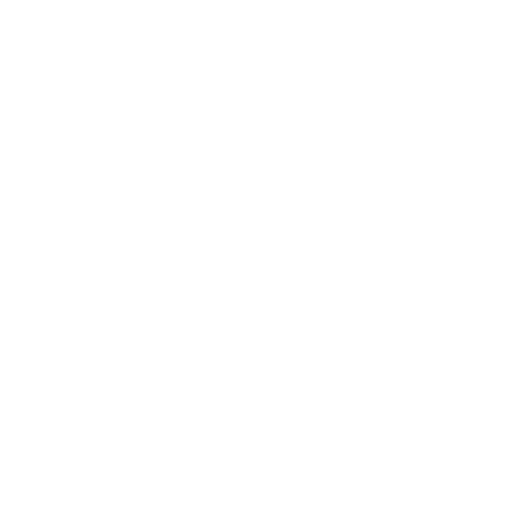
t = 0.00 s
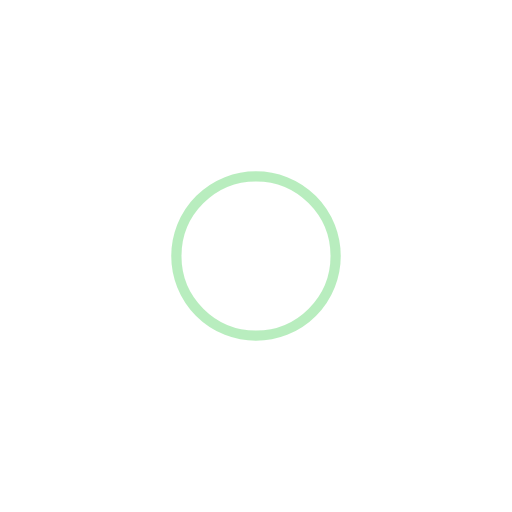
t = 0.25 s
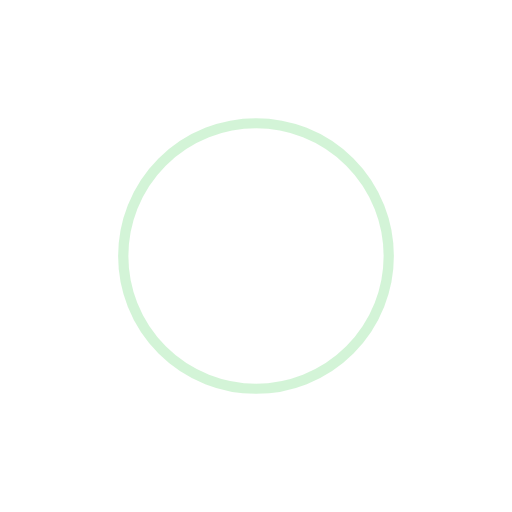
t = 0.50 s
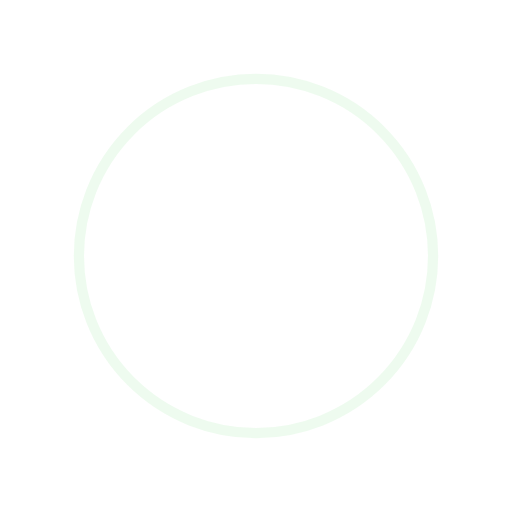
t = 0.75 s

The animated SVG that drew these frames (rendered in a browser with its animation timeline set to each time). Animation: 4 SMIL elements (animate=4); one cycle of 1.00 s, repeats indefinitely.

<svg xmlns="http://www.w3.org/2000/svg" xmlns:xlink="http://www.w3.org/1999/xlink" style="margin:auto;background:0 0;display:block;shape-rendering:auto" width="200" height="200" preserveAspectRatio="xMidYMid" viewBox="0 0 100 100"><circle cx="50" cy="50" r="0" fill="none" stroke="#fff" stroke-width="2"><animate attributeName="r" begin="-0.5s" calcMode="spline" dur="1s" keySplines="0 0.2 0.8 1" keyTimes="0;1" repeatCount="indefinite" values="0;40"/><animate attributeName="opacity" begin="-0.5s" calcMode="spline" dur="1s" keySplines="0.2 0 0.8 1" keyTimes="0;1" repeatCount="indefinite" values="1;0"/></circle><circle cx="50" cy="50" r="0" fill="none" stroke="#a7e9af" stroke-width="2"><animate attributeName="r" calcMode="spline" dur="1s" keySplines="0 0.2 0.8 1" keyTimes="0;1" repeatCount="indefinite" values="0;40"/><animate attributeName="opacity" calcMode="spline" dur="1s" keySplines="0.2 0 0.8 1" keyTimes="0;1" repeatCount="indefinite" values="1;0"/></circle></svg>
